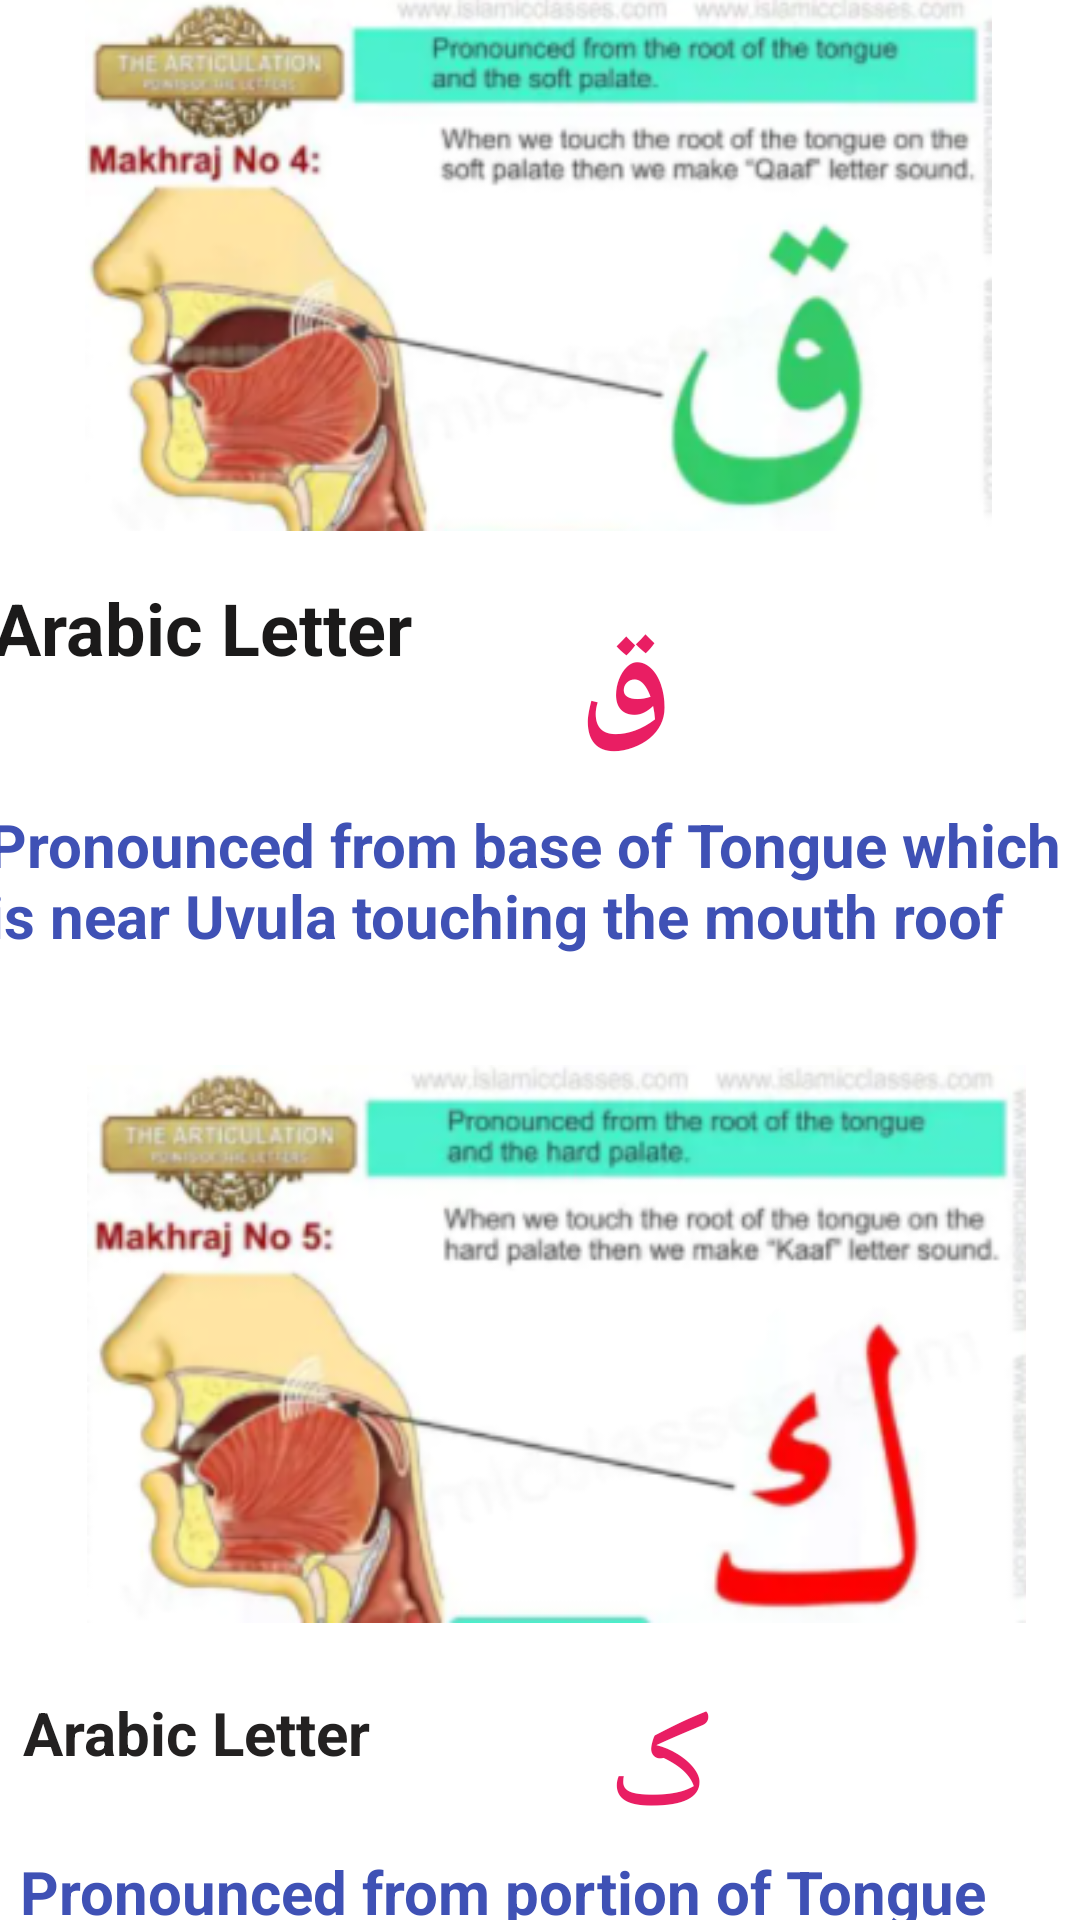

Produce the Android XML layout that renders to this screen, including the resource entries it uses.
<!-- AndroidManifest.xml: application theme Theme.Arabic -->
<!-- res/layout/activity_main4.xml -->
<?xml version="1.0" encoding="utf-8"?>
<androidx.constraintlayout.widget.ConstraintLayout xmlns:android="http://schemas.android.com/apk/res/android"
    xmlns:app="http://schemas.android.com/apk/res-auto"
    xmlns:tools="http://schemas.android.com/tools"
    android:layout_width="match_parent"
    android:layout_height="match_parent"
    tools:context=".MainActivity4">

    <ImageView
        android:id="@+id/imageView3"
        android:layout_width="409dp"
        android:layout_height="177dp"
        android:layout_marginEnd="2dp"
        app:layout_constraintEnd_toEndOf="parent"
        app:layout_constraintStart_toStartOf="parent"
        app:layout_constraintTop_toTopOf="parent"
        app:srcCompat="@drawable/capture7" />

    <TextView
        android:id="@+id/textView"
        android:layout_width="wrap_content"
        android:layout_height="wrap_content"
        android:layout_marginStart="19dp"
        android:layout_marginTop="16dp"
        android:layout_marginEnd="43dp"
        android:background="@drawable/textview_border"
        android:text="Arabic Letter "
        android:textColor="#1B1A1A"
        android:textSize="24sp"
        android:textStyle="bold"
        app:layout_constraintEnd_toStartOf="@+id/textView2"
        app:layout_constraintStart_toStartOf="parent"
        app:layout_constraintTop_toBottomOf="@+id/imageView3" />

    <TextView
        android:id="@+id/textView2"
        android:layout_width="60dp"
        android:layout_height="66dp"
        android:layout_marginTop="16dp"
        android:layout_marginEnd="136dp"
        android:text="ق"
        android:textColor="#E91E63"
        android:textSize="48sp"
        android:textStyle="bold"
        app:layout_constraintEnd_toEndOf="parent"
        app:layout_constraintTop_toBottomOf="@+id/imageView3" />

    <TextView
        android:id="@+id/textView3"
        android:layout_width="377dp"
        android:layout_height="54dp"
        android:layout_marginStart="21dp"
        android:layout_marginTop="9dp"
        android:layout_marginEnd="13dp"
        android:background="@drawable/textview_border"
        android:text="Pronounced from base of Tongue which is near Uvula touching the mouth roof"
        android:textColor="#3F51B5"
        android:textSize="20sp"
        android:textStyle="bold"
        app:layout_constraintEnd_toEndOf="parent"
        app:layout_constraintStart_toStartOf="parent"
        app:layout_constraintTop_toBottomOf="@+id/textView2" />

    <View
        android:id="@+id/divider3"
        android:layout_width="409dp"
        android:layout_height="5dp"
        android:layout_marginStart="1dp"
        android:layout_marginTop="20dp"
        android:layout_marginEnd="1dp"
        android:background="@drawable/textview_border"

        app:layout_constraintEnd_toEndOf="parent"
        app:layout_constraintHorizontal_bias="0.0"
        app:layout_constraintStart_toStartOf="parent"
        app:layout_constraintTop_toBottomOf="@+id/textView3" />

    <ImageView
        android:id="@+id/imageView4"
        android:layout_width="389dp"
        android:layout_height="186dp"
        android:layout_marginStart="16dp"
        android:layout_marginTop="8dp"
        android:layout_marginEnd="6dp"
        app:layout_constraintEnd_toEndOf="parent"
        app:layout_constraintStart_toStartOf="parent"
        app:layout_constraintTop_toBottomOf="@+id/divider3"
        app:srcCompat="@drawable/capture8" />

    <TextView
        android:id="@+id/textView12"
        android:layout_width="wrap_content"
        android:layout_height="wrap_content"
        android:layout_marginStart="32dp"
        android:layout_marginTop="23dp"
        android:layout_marginEnd="65dp"
        android:background="@drawable/textview_border"
        android:text="Arabic Letter"
        android:textColor="#232121"
        android:textSize="20sp"
        android:textStyle="bold"
        app:layout_constraintEnd_toStartOf="@+id/textView13"
        app:layout_constraintStart_toStartOf="parent"
        app:layout_constraintTop_toBottomOf="@+id/imageView4" />

    <TextView
        android:id="@+id/textView13"
        android:layout_width="73dp"
        android:layout_height="45dp"
        android:layout_marginTop="16dp"
        android:layout_marginEnd="123dp"
        android:text="ک"
        android:textColor="#E91E63"
        android:textSize="48sp"
        app:layout_constraintEnd_toEndOf="parent"
        app:layout_constraintTop_toBottomOf="@+id/imageView4" />

    <TextView
        android:id="@+id/textView14"
        android:layout_width="356dp"
        android:layout_height="73dp"
        android:layout_marginStart="32dp"
        android:layout_marginTop="15dp"
        android:layout_marginEnd="23dp"
        android:background="@drawable/textview_border"
        android:text="Pronounced from portion of Tongue near its base touching the roof of mouth"
        android:textColor="#3F51B5"
        android:textSize="20sp"
        android:textStyle="bold"
        app:layout_constraintEnd_toEndOf="parent"
        app:layout_constraintStart_toStartOf="parent"
        app:layout_constraintTop_toBottomOf="@+id/textView13" />
</androidx.constraintlayout.widget.ConstraintLayout>
<!-- resources referenced by this layout -->
<resources>
  <!-- drawable capture7: png bitmap (drawable, 106131 bytes) -->
  <!-- drawable capture8: png bitmap (drawable, 105184 bytes) -->
  <style name="Theme.Arabic" parent="Theme.MaterialComponents.DayNight.DarkActionBar">
          
          <item name="colorPrimary">@color/purple_500</item>
          <item name="colorPrimaryVariant">@color/purple_700</item>
          <item name="colorOnPrimary">@color/white</item>
          
          <item name="colorSecondary">@color/teal_200</item>
          <item name="colorSecondaryVariant">@color/teal_700</item>
          <item name="colorOnSecondary">@color/black</item>
          
          <item name="android:statusBarColor" tools:targetApi="l">?attr/colorPrimaryVariant</item>
          
      </style>
  <color name="purple_500">#FF6200EE</color>
  <color name="purple_700">#FF3700B3</color>
  <color name="white">#FFFFFFFF</color>
  <color name="teal_200">#FF03DAC5</color>
  <color name="teal_700">#FF018786</color>
  <color name="black">#FF000000</color>
</resources>
